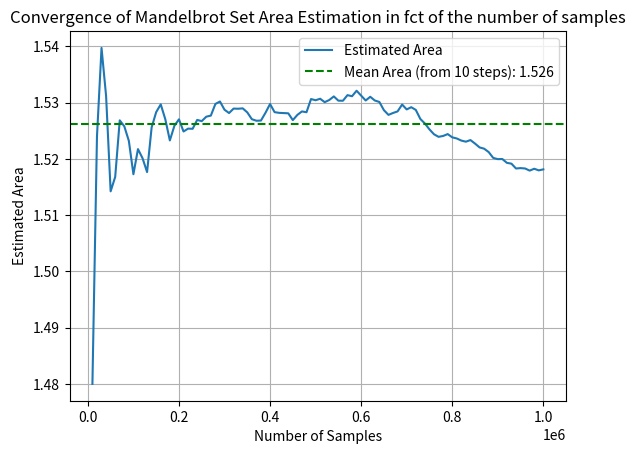

Generate this figure with matplotlib:
import numpy as np
import matplotlib.pyplot as plt

def pure_random_sampling_convergence(nb_samples, itermax, step=10000):
    """
    Estimates the area of the Mandelbrot set with pure random sampling and tracks convergence.

    Parameters:
        nb_samples: Total number of points to sample.
        itermax: Maximum number of iterations to test for divergence.
        step: Interval to record intermediate results for convergence tracking.

    Returns:
        area: Estimated area.
        convergence: List of estimated areas at every step.
    """
    counter = 0
    convergence = []

    for i in range(1, nb_samples + 1):
        c = complex(np.random.uniform(-2, 2), np.random.uniform(-2, 2))
        z = 0
        for _ in range(itermax):
            z = z**2 + c
            if abs(z) > 2:
                break
        else:
            counter += 1

        #Record data
        if i % step == 0:
            proportion = counter / i
            estimated_area = 16 * proportion
            convergence.append(estimated_area)

    #Estimated area
    proportion = counter / nb_samples
    area = 16 * proportion

    return area, convergence

#My parameters
nb_samples = 1000000
itermax = 500
step = 10000
stable_start = 10 #We decided to skip over the 10 first, so we avoid the fluctuations.

#
estimated_area, convergence = pure_random_sampling_convergence(nb_samples, itermax, step)

#Calculate the mean average, so we can have a reference
mean_area = np.mean(convergence[stable_start:])

#Plotting convergence
x = np.arange(step, nb_samples + step, step)
plt.plot(x, convergence, label="Estimated Area")
plt.axhline(y=mean_area, color="green", linestyle="--", label=f"Mean Area (from {stable_start} steps): {mean_area:.3f}")
plt.xlabel("Number of Samples")
plt.ylabel("Estimated Area")
plt.title("Convergence of Mandelbrot Set Area Estimation in fct of the number of samples")
plt.legend()
plt.grid()
plt.show()

